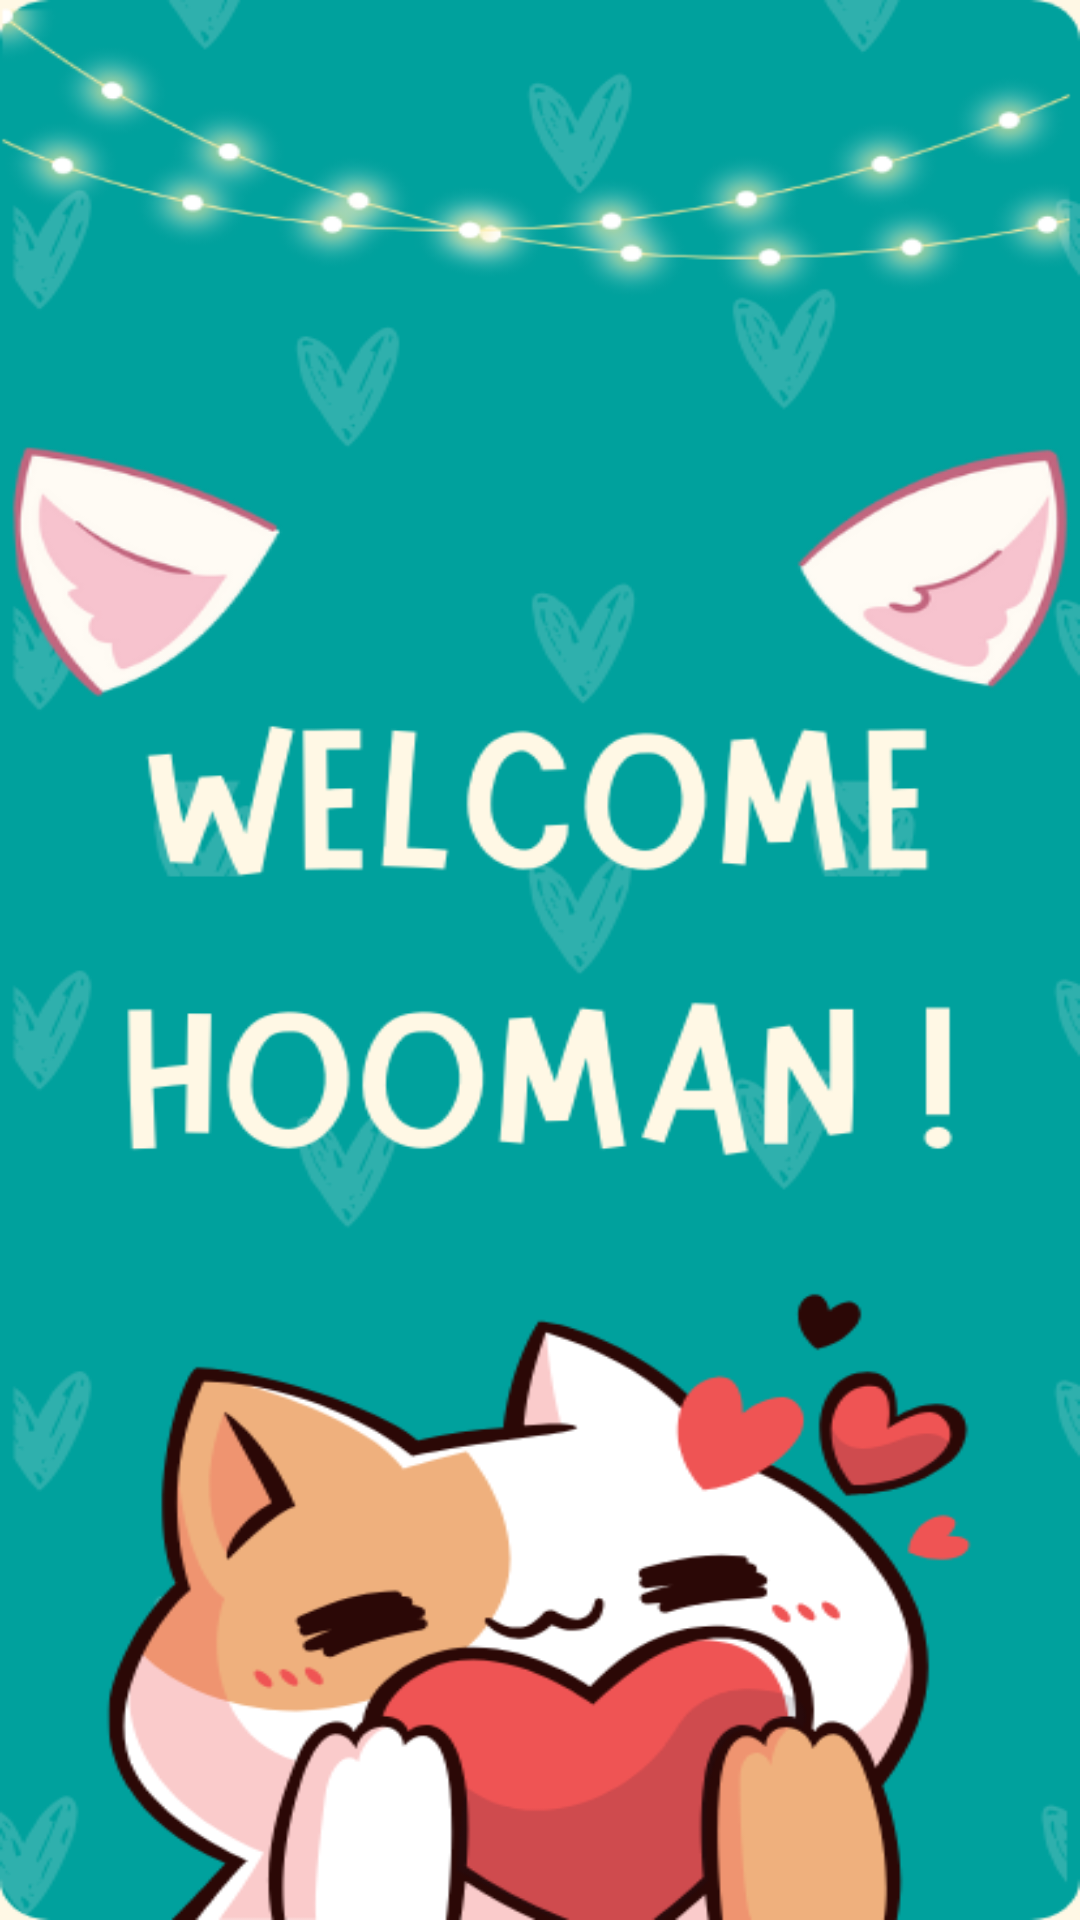

Write the Android layout XML for this screen, with the resource values it uses.
<!-- AndroidManifest.xml: application theme Theme.OurApplication -->
<!-- res/layout/activity_main.xml -->
<?xml version="1.0" encoding="utf-8"?>
<androidx.constraintlayout.widget.ConstraintLayout
    xmlns:android="http://schemas.android.com/apk/res/android"
    xmlns:app="http://schemas.android.com/apk/res-auto"
    xmlns:tools="http://schemas.android.com/tools"
    android:layout_width="match_parent"
    android:layout_height="match_parent"
    android:padding="16dp"
    android:background="@drawable/open"
    tools:context=".SignUpActivity">

</androidx.constraintlayout.widget.ConstraintLayout>
<!-- resources referenced by this layout -->
<resources>
  <!-- drawable open: png bitmap (drawable, 130806 bytes) -->
  <style name="Theme.OurApplication" parent="Base.Theme.OurApplication" />
  <style name="Base.Theme.OurApplication" parent="Theme.AppCompat">
          
          <item name="colorPrimary">@color/tosca</item>
          <item name="colorPrimaryVariant">@color/tosca</item>
          <item name="android:statusBarColor">@color/tosca</item>
  
      </style>
  <color name="tosca">#009688</color>
</resources>
